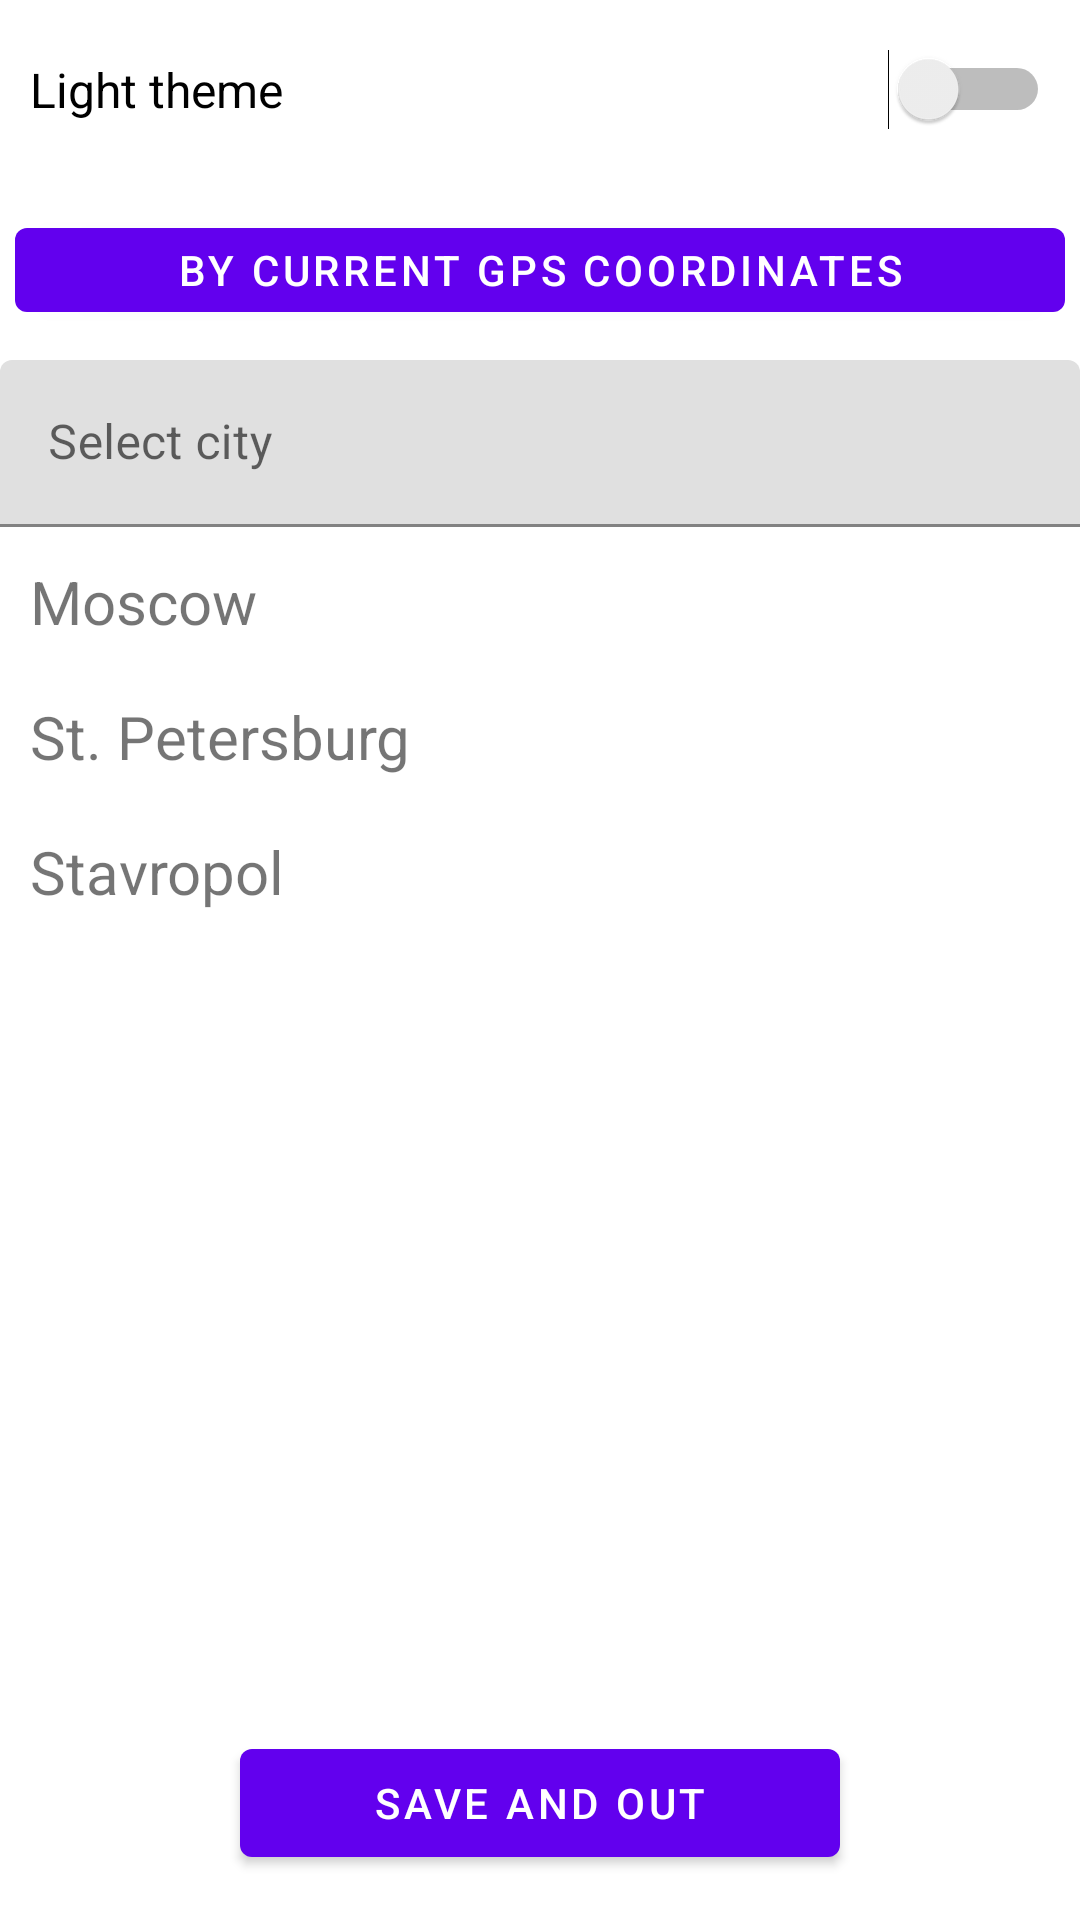

Reconstruct the res/layout file that produces this screen, plus the resources it refers to.
<!-- AndroidManifest.xml: application theme AppLightTheme -->
<!-- res/layout/activity_settings.xml -->
<?xml version="1.0" encoding="utf-8"?>
<androidx.constraintlayout.widget.ConstraintLayout
    xmlns:android="http://schemas.android.com/apk/res/android"
    xmlns:app="http://schemas.android.com/apk/res-auto"
    android:layout_width="match_parent"
    android:layout_height="match_parent">


    <ScrollView
        android:layout_width="match_parent"
        android:layout_height="match_parent">

        <LinearLayout
            android:layout_width="match_parent"
            android:layout_height="wrap_content"
            android:orientation="vertical">

            <LinearLayout
                android:layout_width="match_parent"
                android:layout_height="60dp"
                android:orientation="horizontal">

                <Switch
                    android:id="@+id/switch_light_theme"
                    android:layout_width="wrap_content"
                    android:layout_height="wrap_content"
                    android:layout_gravity="center_vertical"
                    android:layout_marginLeft="10dp"
                    android:layout_marginRight="10dp"
                    android:layout_weight="1"
                    android:text="@string/light_theme"
                    android:textSize="16sp" />
            </LinearLayout>

            <com.google.android.material.button.MaterialButton
                android:id="@+id/GPS"
                android:layout_width="350dp"
                android:layout_height="40dp"
                android:layout_gravity="center_horizontal"
                android:layout_marginTop="10dp"
                android:layout_marginBottom="10dp"
                android:text="@string/GPS"
                app:layout_constraintBottom_toBottomOf="parent"
                app:layout_constraintEnd_toEndOf="parent"
                app:layout_constraintStart_toStartOf="parent"
                android:textAppearance="@style/TextAppearance.MaterialComponents.Button"
                android:theme="@style/Theme.AndroidLesson1" />


            <LinearLayout
                android:layout_width="match_parent"
                android:layout_height="match_parent"
                android:orientation="vertical">

                <com.google.android.material.textfield.TextInputLayout
                    android:id="@+id/city_entry"
                    android:layout_width="match_parent"
                    android:layout_height="wrap_content" >

                    <com.google.android.material.textfield.TextInputEditText
                        android:id="@+id/input_temperture"
                        android:layout_width="match_parent"
                        android:layout_height="wrap_content"
                        android:hint="@string/select_city" />
                </com.google.android.material.textfield.TextInputLayout>

            </LinearLayout>

            <LinearLayout
                android:layout_width="match_parent"
                android:layout_height="match_parent"
                android:orientation="vertical">

                <TextView
                    android:id="@+id/city_1"
                    android:onClick="onClickCity_1"
                    android:text="@string/city_1"
                    style="@style/ItemCityStyle" />

                <TextView
                    android:id="@+id/city_2"
                    android:onClick="onClickCity_2"
                    android:text="@string/city_2"
                    style="@style/ItemCityStyle" />

                <TextView
                    android:id="@+id/city_3"
                    android:onClick="onClickCity_3"
                    android:text="@string/city_3"
                    style="@style/ItemCityStyle" />

            </LinearLayout>

        </LinearLayout>

    </ScrollView>

    <com.google.android.material.button.MaterialButton
        android:id="@+id/save_settings"
        android:layout_width="200dp"
        android:layout_height="wrap_content"
        android:layout_gravity="center_horizontal"
        android:layout_marginBottom="15dp"
        android:text="@string/save_and_out"
        app:layout_constraintBottom_toBottomOf="parent"
        app:layout_constraintEnd_toEndOf="parent"
        app:layout_constraintStart_toStartOf="parent"
        android:textAppearance="@style/TextAppearance.MaterialComponents.Button"
        android:theme="@style/Theme.AndroidLesson1" />

</androidx.constraintlayout.widget.ConstraintLayout>
<!-- resources referenced by this layout -->
<resources>
  <string name="GPS">BY CURRENT GPS COORDINATES</string>
  <string name="city_1">Moscow</string>
  <string name="city_2">St. Petersburg</string>
  <string name="city_3">Stavropol</string>
  <string name="light_theme">Light theme</string>
  <string name="save_and_out">Save and out</string>
  <string name="select_city">Select city</string>
  <style name="ItemCityStyle">
      <item name="android:layout_width">match_parent</item>
      <item name="android:layout_height">40dp</item>
      <item name="android:layout_marginStart">10dp</item>
      <item name="android:layout_marginTop">5dp</item>
      <item name="android:gravity">center_vertical</item>
      <item name="android:textSize">20sp</item>
  </style>
  <style name="Theme.AndroidLesson1" parent="Theme.MaterialComponents.Light">
          
          <item name="colorPrimary">@color/purple_500</item>
          <item name="colorPrimaryDark">@color/purple_700</item>
          <item name="colorAccent">@color/teal_200</item>
          <item name="android:textColorPrimary">#a19e9f</item>
          
      </style>
  <style name="AppLightTheme" parent="Theme.MaterialComponents.Light">
      </style>
  <color name="purple_500">#FF6200EE</color>
  <color name="purple_700">#FF3700B3</color>
  <color name="teal_200">#FF03DAC5</color>
</resources>
